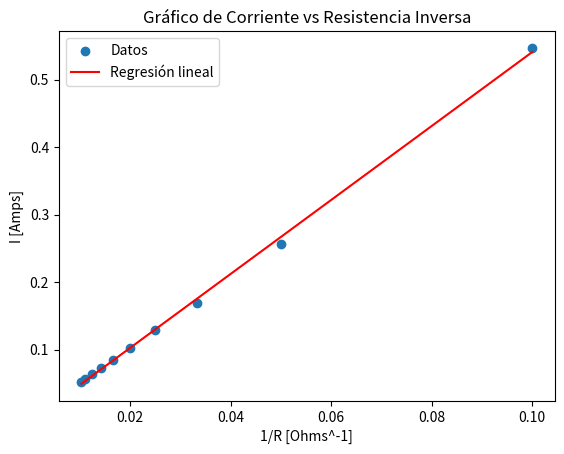

Recreate this plot in Python.
import numpy as np
import matplotlib.pyplot as plt

def regression_lineal(x, y):
    # Ajustar una regresión lineal a los datos usando la función polyfit de numpy
    coeficientes = np.polyfit(x, y, 1)
    pendiente, interseccion = coeficientes

    # Calcular el coeficiente de correlación
    correlacion = np.corrcoef(x, y)[0, 1]

    return pendiente, interseccion, correlacion

def grafico_dispersion_regresion(x, y, pendiente, interseccion):
    # Crear el gráfico de dispersión
    plt.scatter(x, y, label='Datos')

    # Añadir la línea de regresión
    regresion_y = pendiente * x + interseccion
    plt.plot(x, regresion_y, color='red', label='Regresión lineal')

    # Personalizar el gráfico
    plt.xlabel('1/R [Ohms^-1]')
    plt.ylabel('I [Amps]')
    plt.title('Gráfico de Corriente vs Resistencia Inversa')
    plt.legend()

    # Mostrar el gráfico
    plt.show()


# Valores para corriente vs inverso de resistencia y Corriente vs Resistencia
R = [10, 20, 30, 40, 50, 60, 70, 80, 90, 97]
I = [0.547, 0.256, 0.169, 0.129, 0.102, 0.085, 0.073, 0.064, 0.057, 0.052]

# Crear los np.array
arr_R = np.array(R)
arr_I = np.array(I)
arr_R_inv = 1 / arr_R

# Encontrar la regresión lineal para corriente vs inverso de resistencia
pendiente, interseccion, correlacion = regression_lineal(arr_R_inv, arr_I)

# Crear el gráfico de dispersión con la regresión lineal
grafico_dispersion_regresion(arr_R_inv, arr_I, pendiente, interseccion)

# Imprimir la ecuación de la recta y otra información
print(f'Ecuación de la recta: y = {pendiente:.3f}x + {interseccion:.3f}')
print(f'Coeficiente de correlación: {correlacion:.3f}')
print(f'Ecuación sin intersección: y = {pendiente:.3f}x')
print(f'Ecuación correspondiente a la ley de ohm: I = {pendiente:.3f}/R => I=V/R')
print(f'V = {pendiente:.3f}v.')
